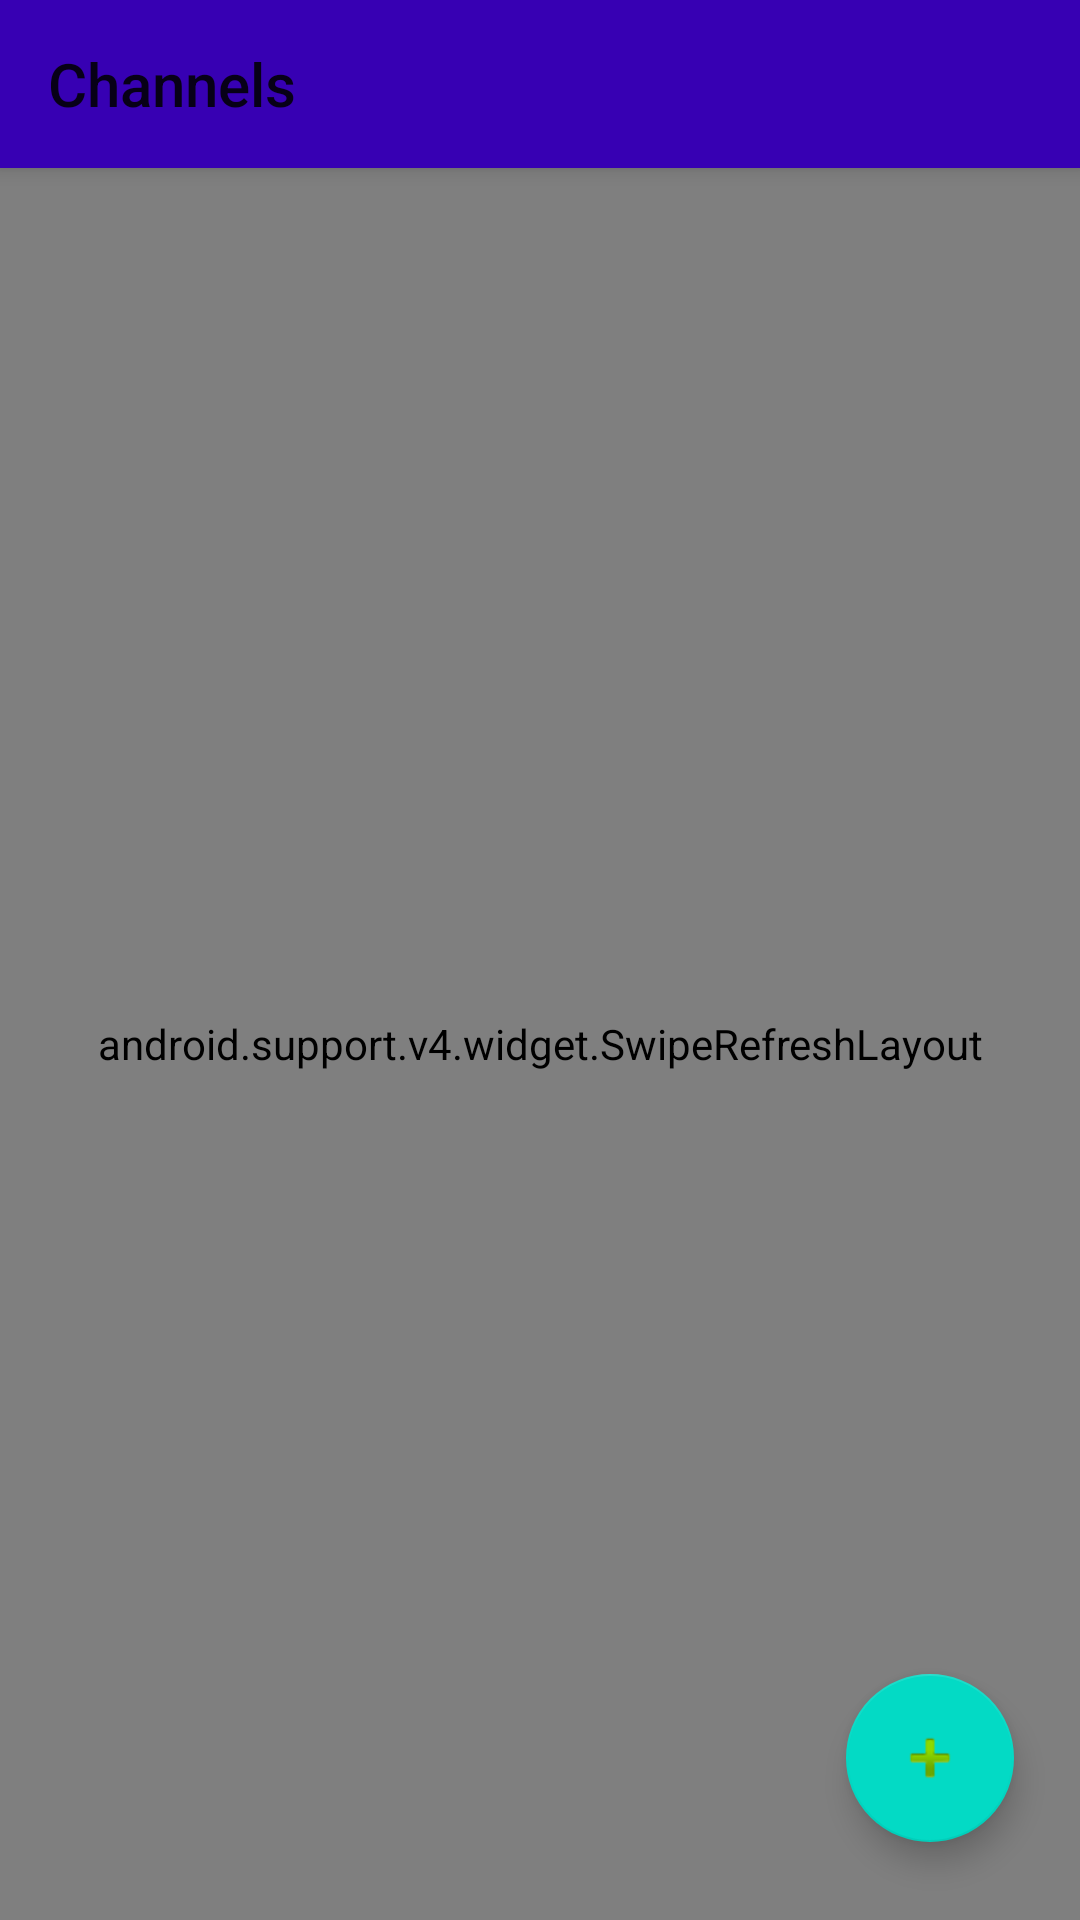

Produce the Android XML layout that renders to this screen, including the resource entries it uses.
<!-- AndroidManifest.xml: activity theme AppTheme -->
<!-- res/layout/activity_groups.xml -->
<?xml version="1.0" encoding="utf-8"?>
<RelativeLayout xmlns:android="http://schemas.android.com/apk/res/android"
    xmlns:app="http://schemas.android.com/apk/res-auto"
    android:layout_width="match_parent"
    android:layout_height="match_parent"
    >


    <android.support.v7.widget.Toolbar
        android:id="@+id/toolbar"
        android:layout_width="match_parent"
        android:layout_height="?attr/actionBarSize"

        android:elevation="4dp"

        style="@style/Toolbar"
        app:title="Channels">
        <ProgressBar
            android:id="@+id/progressBar2"
            style="?android:attr/progressBarStyle"
            android:layout_width="wrap_content"
            android:layout_height="wrap_content"
            android:layout_marginLeft="200dp"
            android:visibility="invisible"
             />
    </android.support.v7.widget.Toolbar>

<android.support.v4.widget.SwipeRefreshLayout
    android:layout_width="match_parent"
    android:layout_height="match_parent"
    android:id="@+id/swiperefresh"
    android:layout_marginTop="?actionBarSize">
    <android.support.v7.widget.RecyclerView
        android:id="@+id/my_recycler_view"
        android:scrollbars="vertical"
        android:layout_width="match_parent"
        android:layout_height="wrap_content"
        android:clickable="true"
        android:focusable="true"

        android:layout_marginTop="?actionBarSize"

        />



</android.support.v4.widget.SwipeRefreshLayout>

    <android.support.design.widget.FloatingActionButton
        android:id="@+id/floatingActionButton"
        android:background="@drawable/circle_plus"
        android:layout_width="wrap_content"
        android:layout_height="wrap_content"
        android:layout_alignParentBottom="true"
        android:layout_alignParentEnd="true"
        android:layout_marginBottom="26dp"
        android:layout_marginEnd="22dp"
        android:clickable="true"
        app:srcCompat="@android:drawable/ic_input_add"
        android:layout_alignParentRight="true"
        android:layout_marginRight="22dp" />


</RelativeLayout>
<!-- resources referenced by this layout -->
<resources>
  <!-- drawable circle_plus (drawable) -->
  <?xml version="1.0" encoding="utf-8"?>
  <shape
      xmlns:android="http://schemas.android.com/apk/res/android"
      android:shape="oval">
  
      <solid
          android:color="#2f3cf1"/>
  
      <size
          android:width="50dp"
          android:height="50dp"/>
  </shape>
  <style name="Toolbar">
          <item name="android:layout_width">match_parent</item>
          <item name="android:layout_height">?attr/actionBarSize</item>
          <item name="theme">@style/ThemeOverlay.AppCompat.Dark.ActionBar</item>
          <item name="android:background">?attr/colorPrimaryDark</item>
      </style>
  <style name="AppTheme" parent="Theme.AppCompat.Light.NoActionBar">
          
          <item name="colorPrimary">@color/colorPrimary</item>
          <item name="colorPrimaryDark">@color/colorPrimaryDark</item>
          <item name="colorAccent">@color/colorAccent</item>
  
      </style>
  <!-- not gathered from this repository: default colours our renderer supplied (Android Studio template values) -->
  <color name="colorPrimary">#FF6200EE</color>
  <color name="colorPrimaryDark">#FF3700B3</color>
  <color name="colorAccent">#FF03DAC5</color>
</resources>
